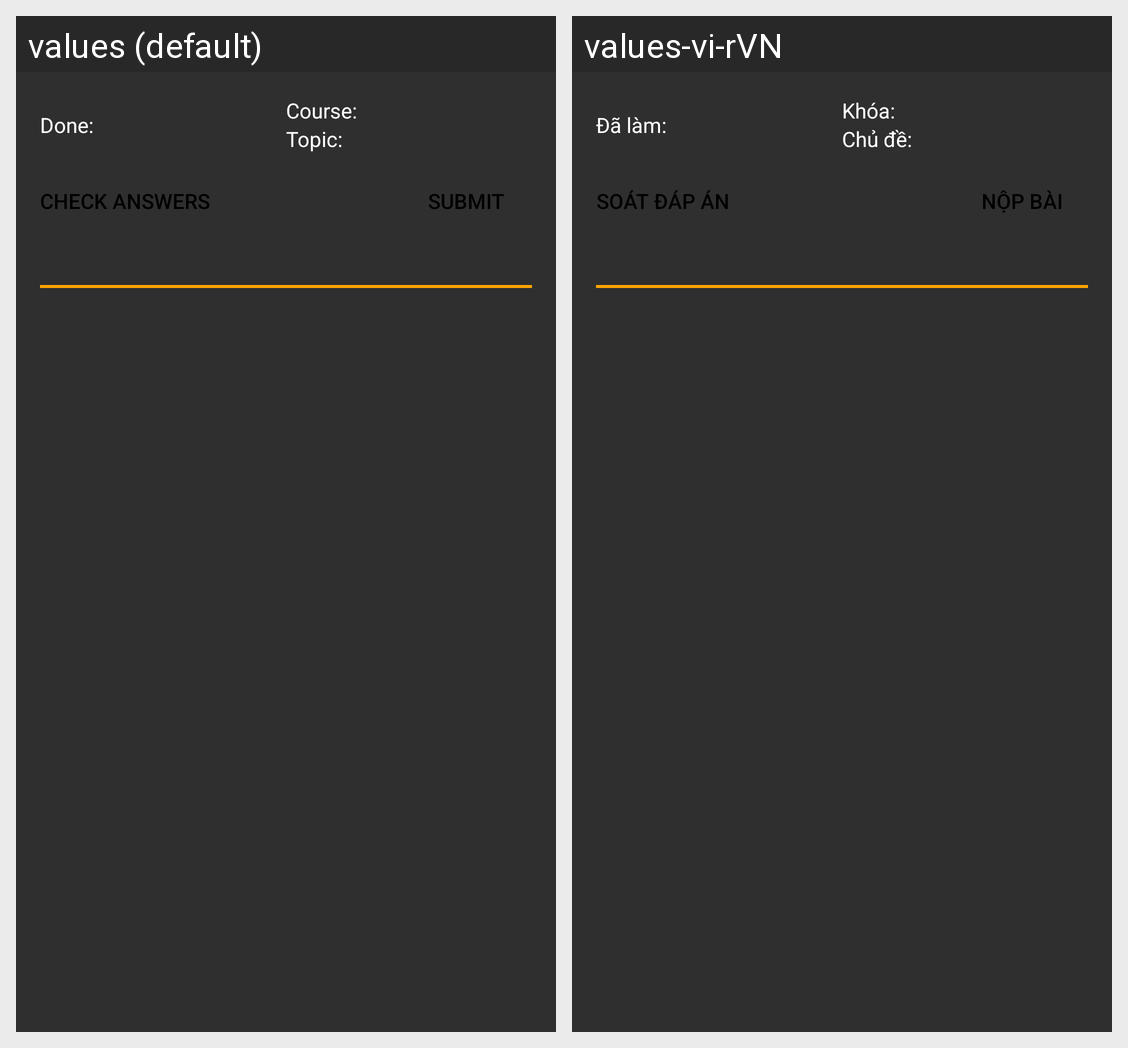

Locale-by-locale string values for the Android screen shown in this grid:
Android screen res/layout/fragment_quiz.xml rendered under 2 locales, left to right: values (default), values-vi-rVN. Device: Nexus 5 (rendered at 1080×1920; each locale shown at half size, 540×960, under a caption strip naming it); theme Theme.HocmaiAns.
Strings drawn on this screen, with the default value and each locale's value (text and hints the layout hard-codes, and strings that could not be matched under every locale, appear in the picture but are not listed):

tv_done_quantity
  values: Done:
  values-vi-rVN: Đã làm:

tv_course
  values: Course:
  values-vi-rVN: Khóa:

tv_topic
  values: Topic:
  values-vi-rVN: Chủ đề:

btn_check_answers
  values: Check answers
  values-vi-rVN: Soát đáp án

btn_submit_quiz
  values: Submit
  values-vi-rVN: Nộp bài
